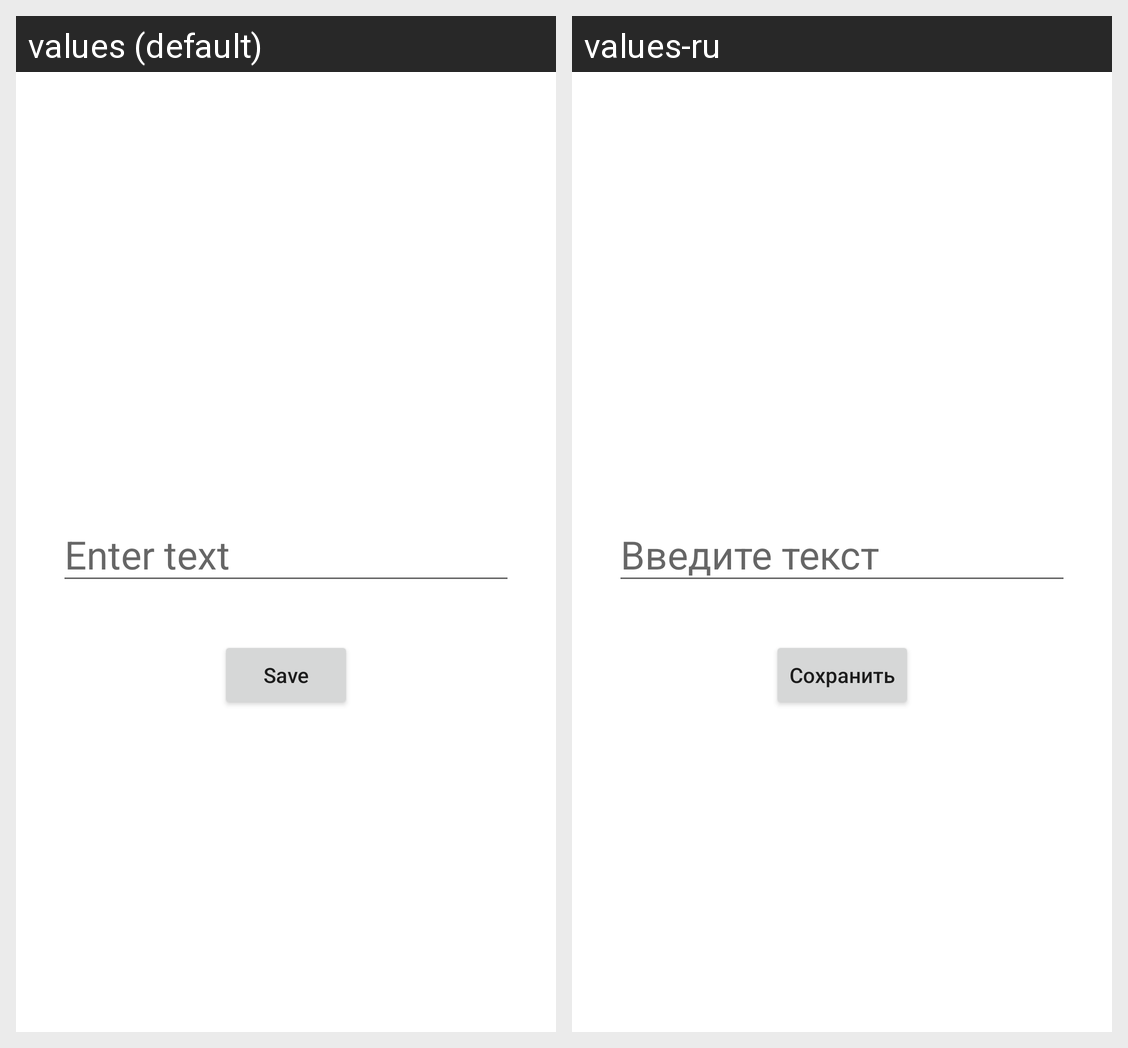

This grid shows one Android layout under two languages. Give, for every string resource on the screen, its name, the default text and each shown locale's text.
Android screen res/layout/activity_second.xml rendered under 2 locales, left to right: values (default), values-ru. Device: Nexus 5 (rendered at 1080×1920; each locale shown at half size, 540×960, under a caption strip naming it); theme Theme.Sergeev_Lesson2.
Strings drawn on this screen, with the default value and each locale's value (text and hints the layout hard-codes, and strings that could not be matched under every locale, appear in the picture but are not listed):

hint_et
  values: Enter text
  values-ru: Введите текст

save_button_name
  values: Save
  values-ru: Сохранить
